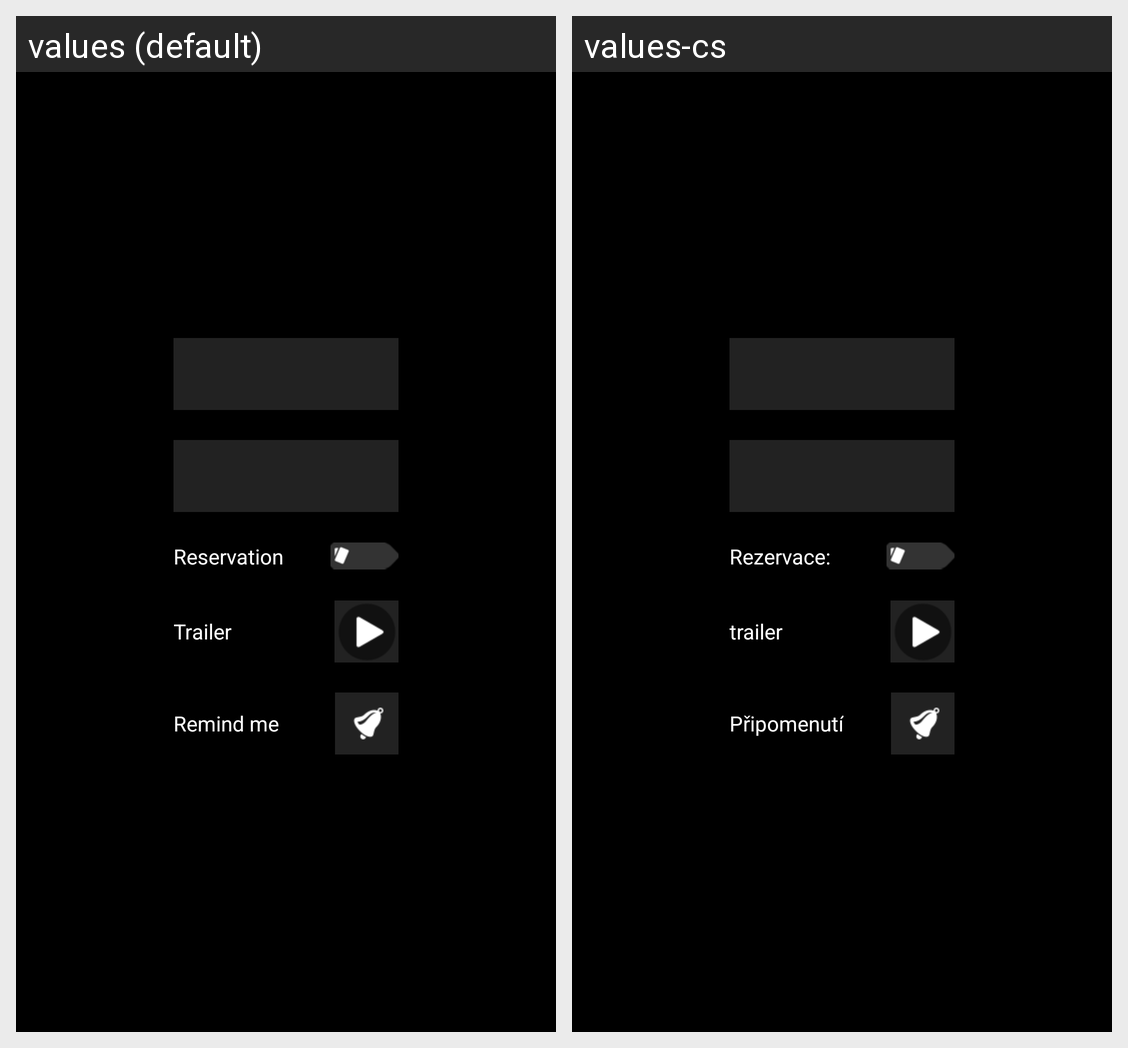

Locale-by-locale string values for the Android screen shown in this grid:
Android screen res/layout/fragment_movie_detail.xml rendered under 2 locales, left to right: values (default), values-cs. Device: Nexus 5 (rendered at 1080×1920; each locale shown at half size, 540×960, under a caption strip naming it); theme Scala.
Strings drawn on this screen, with the default value and each locale's value (text and hints the layout hard-codes, and strings that could not be matched under every locale, appear in the picture but are not listed):

reservation
  values: Reservation
  values-cs: Rezervace:

trailer
  values: Trailer
  values-cs: trailer

notify
  values: Remind me
  values-cs: Připomenutí
